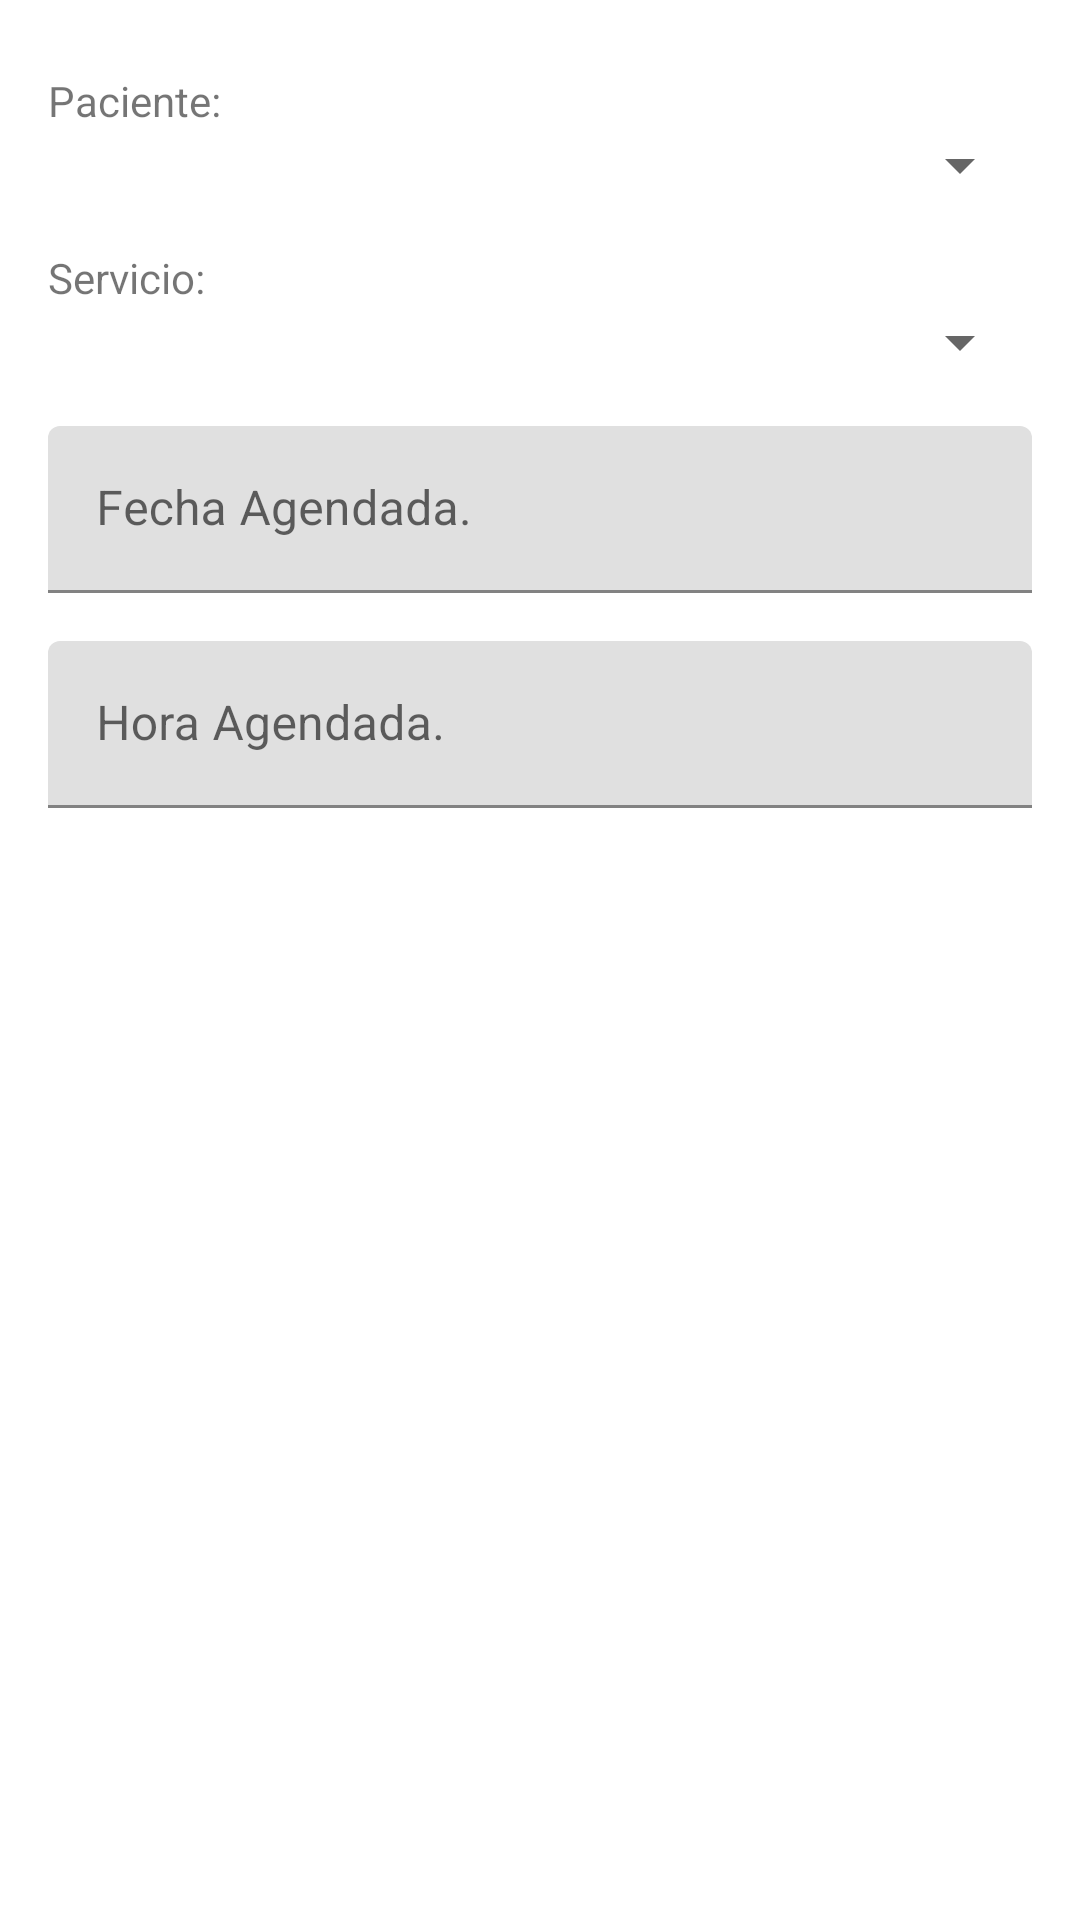

Android layout source for this screen:
<!-- AndroidManifest.xml: application theme Theme.SpaClinic -->
<!-- res/layout/new_appointment.xml -->
<?xml version="1.0" encoding="utf-8"?>
<RelativeLayout xmlns:android="http://schemas.android.com/apk/res/android"
    android:layout_width="match_parent"
    android:layout_height="match_parent"
    android:padding="16dp"
    >
    <ScrollView
        android:id="@+id/scrollview"
        android:layout_width="match_parent"
        android:layout_height="wrap_content">
        <LinearLayout
            android:layout_width="match_parent"
            android:layout_height="wrap_content"
            android:orientation="vertical">
            <com.google.android.material.textfield.TextInputLayout
                android:hint="ID: "
                android:layout_width="match_parent"
                android:layout_height="wrap_content"
                android:visibility="gone">
                <EditText
                    android:id="@+id/ID"
                    android:layout_width="match_parent"
                    android:layout_height="wrap_content"/>
            </com.google.android.material.textfield.TextInputLayout>
            <LinearLayout
                android:visibility="gone"
                android:layout_width="match_parent"
                android:layout_height="wrap_content"
                android:layout_marginVertical="8dp"
                android:orientation="vertical">
                <TextView
                    android:text="Usuario: "
                    android:layout_width="match_parent"
                    android:layout_height="wrap_content"/>
                <Spinner
                    android:id="@+id/userSpinner"
                    android:layout_width="match_parent"
                    android:layout_height="wrap_content"
                    ></Spinner>
            </LinearLayout>
            <LinearLayout
                android:layout_width="match_parent"
                android:layout_height="wrap_content"
                android:layout_marginVertical="8dp"
                android:orientation="vertical">
                <TextView
                    android:text="Paciente: "
                    android:layout_width="match_parent"
                    android:layout_height="wrap_content"/>
                <Spinner
                    android:id="@+id/patientSpinner"
                    android:layout_width="match_parent"
                    android:layout_height="wrap_content"
                    ></Spinner>
            </LinearLayout>
            <LinearLayout
                android:layout_width="match_parent"
                android:layout_height="wrap_content"
                android:layout_marginVertical="8dp"
                android:orientation="vertical">
                <TextView
                    android:text="Servicio: "
                    android:layout_width="match_parent"
                    android:layout_height="wrap_content"/>
                <Spinner
                    android:id="@+id/serviceSpinner"
                    android:layout_width="match_parent"
                    android:layout_height="wrap_content"
                    ></Spinner>
            </LinearLayout>
            <com.google.android.material.textfield.TextInputLayout
                android:hint="Fecha de Creación: "
                android:visibility="gone"
                android:layout_width="match_parent"
                android:layout_height="wrap_content">
                <EditText
                    android:id="@+id/creationTime"
                    android:layout_width="match_parent"
                    android:layout_height="wrap_content"
                    />
            </com.google.android.material.textfield.TextInputLayout>
            <com.google.android.material.textfield.TextInputLayout
                android:hint="Fecha Agendada."
                android:layout_marginVertical="8dp"
                android:layout_width="match_parent"
                android:layout_height="wrap_content">
                <EditText
                    android:id="@+id/dateEdit"
                    android:focusable="false"
                    android:layout_width="match_parent"
                    android:layout_height="wrap_content"
                    />
            </com.google.android.material.textfield.TextInputLayout>
            <com.google.android.material.textfield.TextInputLayout
                android:hint="Hora Agendada."
                android:layout_marginVertical="8dp"
                android:layout_width="match_parent"
                android:layout_height="wrap_content">
                <EditText
                    android:id="@+id/timeEdit"
                    android:focusable="false"
                    android:layout_width="match_parent"
                    android:layout_height="wrap_content"
                    />
            </com.google.android.material.textfield.TextInputLayout>
            <com.google.android.material.textfield.TextInputLayout
                android:hint="¿Sé realizó?"
                android:visibility="gone"
                android:layout_width="match_parent"
                android:layout_height="wrap_content">
                <CheckBox
                    android:id="@+id/checkSucceeded"
                    android:layout_width="match_parent"
                    android:layout_height="wrap_content"
                    />
            </com.google.android.material.textfield.TextInputLayout>
        </LinearLayout>
    </ScrollView>

</RelativeLayout>
<!-- resources referenced by this layout -->
<resources>
  <style name="Theme.SpaClinic" parent="Theme.MaterialComponents.DayNight.DarkActionBar">
          
          <item name="colorPrimary">@color/purple_500</item>
          <item name="colorPrimaryVariant">@color/purple_700</item>
          <item name="colorOnPrimary">@color/white</item>
          
          <item name="colorSecondary">@color/teal_200</item>
          <item name="colorSecondaryVariant">@color/teal_700</item>
          <item name="colorOnSecondary">@color/black</item>
          
          <item name="android:statusBarColor" tools:targetApi="l">?attr/colorPrimaryVariant</item>
          
      </style>
  <!-- not gathered from this repository: default colours our renderer supplied (Android Studio template values) -->
  <color name="purple_500">#FF6200EE</color>
  <color name="purple_700">#FF3700B3</color>
  <color name="teal_200">#FF03DAC5</color>
  <color name="teal_700">#FF018786</color>
  <color name="black">#FF000000</color>
  <color name="white">#FFFFFFFF</color>
</resources>
